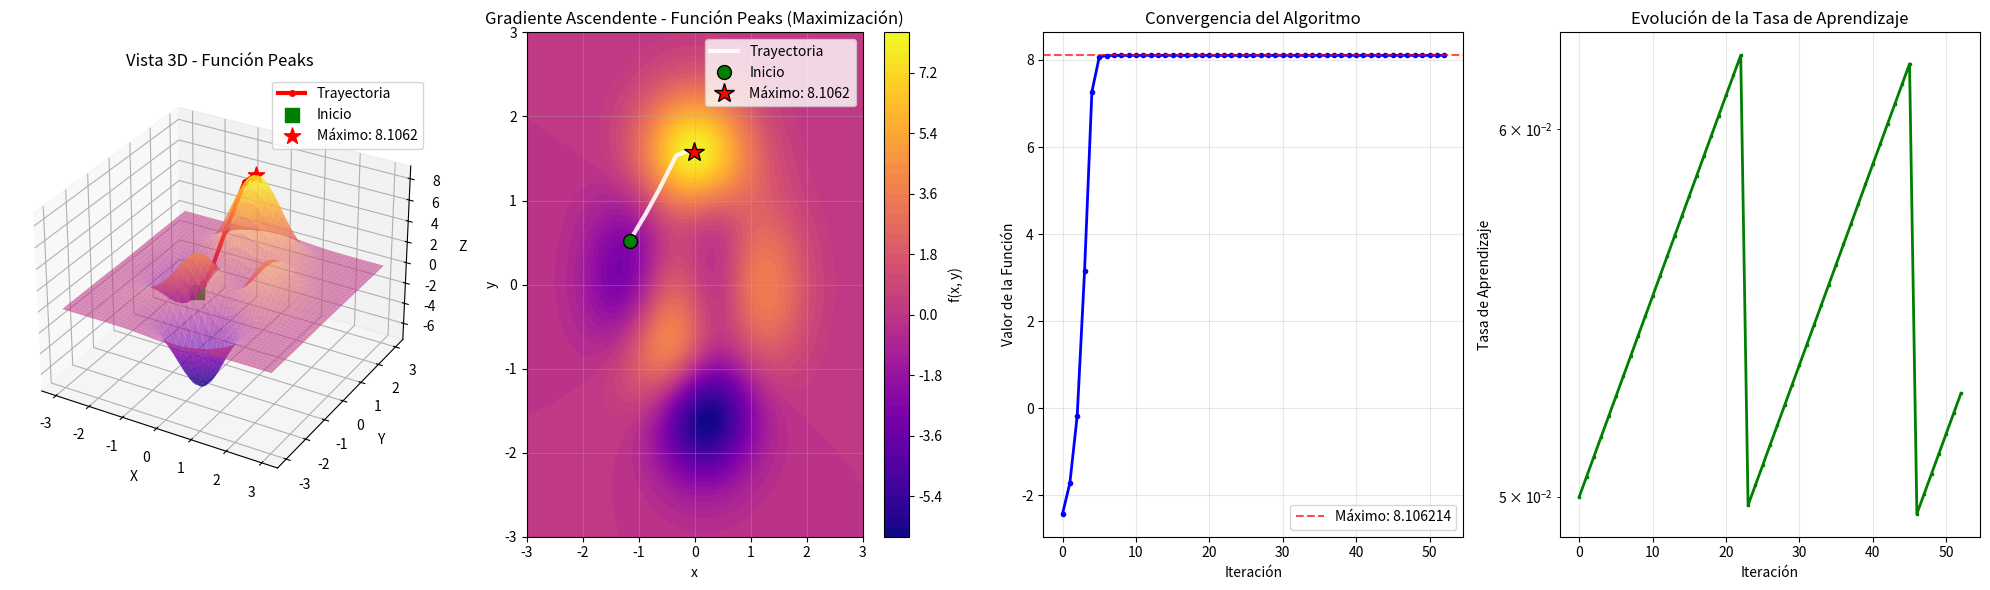

Recreate this plot in Python.
import numpy as np
import math
import matplotlib.pyplot as plt
from mpl_toolkits.mplot3d import Axes3D

# ---------------------
# Definición de funciones
# ---------------------

# Función peaks
def peaks(x, y):
    return 3*(1 - x)**2 * np.exp(-(x**2) - (y + 1)**2) - \
           10*(x/5 - x**3 - y**5) * np.exp(-x**2 - y**2) - \
           1/3*np.exp(-(x + 1)**2 - y**2)

# Función objetivo que toma un vector [x, y]
def objective_function(position):
    x, y = position
    return peaks(x, y)

# Gradiente analítico de la función peaks
def peaks_gradient(x, y):
    # Término 1: 3*(1-x)² * exp(-(x²+(y+1)²))
    exp1 = np.exp(-(x**2) - (y + 1)**2)
    term1 = 3 * (1 - x)**2 * exp1
    
    # Derivadas del término 1
    dterm1_dx = 3 * (-2*(1-x)*exp1 + (1-x)**2*(-2*x)*exp1)
    dterm1_dy = 3 * (1-x)**2 * (-2*(y+1)) * exp1
    
    # Término 2: -10*(x/5 - x³ - y⁵) * exp(-x² - y²)
    exp2 = np.exp(-x**2 - y**2)
    inner2 = x/5 - x**3 - y**5
    term2 = -10 * inner2 * exp2
    
    # Derivadas del término 2
    dterm2_dx = -10 * ((1/5 - 3*x**2)*exp2 + inner2*(-2*x)*exp2)
    dterm2_dy = -10 * ((-5*y**4)*exp2 + inner2*(-2*y)*exp2)
    
    # Término 3: -1/3 * exp(-(x+1)² - y²)
    exp3 = np.exp(-(x + 1)**2 - y**2)
    term3 = -1/3 * exp3
    
    # Derivadas del término 3
    dterm3_dx = -1/3 * (-2*(x+1)) * exp3
    dterm3_dy = -1/3 * (-2*y) * exp3
    
    # Gradiente total
    grad_x = dterm1_dx + dterm2_dx + dterm3_dx
    grad_y = dterm1_dy + dterm2_dy + dterm3_dy
    
    return np.array([grad_x, grad_y])

# Función de gradiente que toma un vector posición
def gradient_function(position):
    x, y = position
    return peaks_gradient(x, y)

# Límites del espacio de búsqueda
lower_bound = np.array([-3, -3])
upper_bound = np.array([3, 3])

# Función para mantener dentro de los límites
def clip_to_bounds(position):

    return np.clip(position, lower_bound, upper_bound)

# ---------------------
# ALGORITMO DE GRADIENTE ASCENDENTE
# ---------------------

def gradient_ascent(initial_solution, learning_rate=0.01, 
                   max_iterations=1000, tolerance=1e-6,
                   adaptive=True, decay_rate=0.999, verbose=True):
 
    current_solution = initial_solution.copy()
    current_energy = objective_function(current_solution)
    
    best_solution = current_solution.copy()
    best_energy = current_energy
    
    # Historial para análisis
    path = [current_solution.copy()]
    energy_history = [current_energy]
    lr_history = [learning_rate]
    
    current_lr = learning_rate
    
    if verbose:
        print("Iniciando Gradiente Ascendente para maximización")
        print(f"Punto inicial: ({current_solution[0]:.4f}, {current_solution[1]:.4f})")
        print(f"Valor inicial: {current_energy:.6f}")
        print(f"Tasa de aprendizaje: {learning_rate}")
        print("-" * 60)
    
    for iteration in range(max_iterations):
        # Calcular gradiente
        gradient = gradient_function(current_solution)
        gradient_magnitude = np.linalg.norm(gradient)
        
        # Verificar convergencia por gradiente pequeño
        if gradient_magnitude < tolerance:
            if verbose:
                print(f"Convergencia por gradiente pequeño en iteración {iteration}")
            break
        
        # Actualizar posición (ascendente: sumar gradiente)
        new_solution = current_solution + current_lr * gradient
        
        # Mantener dentro de los límites
        new_solution = clip_to_bounds(new_solution)
        new_energy = objective_function(new_solution)
        
        # Tasa de aprendizaje adaptativa
        if adaptive:
            if new_energy > current_energy:
                # Mejora: aumentar ligeramente la tasa
                current_lr = min(current_lr * 1.01, learning_rate * 2)
            else:
                # Empeora: reducir la tasa
                current_lr *= 0.8
                if current_lr < 1e-10:
                    if verbose:
                        print(f"Tasa de aprendizaje muy pequeña en iteración {iteration}")
                    break
        else:
            # Decaimiento simple
            current_lr *= decay_rate
        
        # Verificar convergencia por movimiento pequeño
        movement = np.linalg.norm(new_solution - current_solution)
        if movement < tolerance:
            if verbose:
                print(f"Convergencia por movimiento pequeño en iteración {iteration}")
            break
        
        # Actualizar solución actual
        current_solution = new_solution
        current_energy = new_energy
        
        # Actualizar mejor solución (maximización)
        if current_energy > best_energy:
            best_solution = current_solution.copy()
            best_energy = current_energy
        
        # Guardar historial
        path.append(current_solution.copy())
        energy_history.append(current_energy)
        lr_history.append(current_lr)
        
        # Mostrar progreso
        if verbose and iteration % 100 == 0:
            print(f"Iter {iteration:4d}: ({current_solution[0]:8.4f}, {current_solution[1]:8.4f}) "
                  f"= {current_energy:10.6f}, lr = {current_lr:.2e}")
    
    if verbose:
        print("-" * 60)
        print("RESULTADO FINAL:")
        print(f"Mejor solución: ({best_solution[0]:.6f}, {best_solution[1]:.6f})")
        print(f"Valor máximo: {best_energy:.6f}")
        print(f"Iteraciones: {len(path)}")
    
    return best_solution, best_energy, np.array(path), energy_history, lr_history

# ---------------------
# Función para múltiples ejecuciones
# ---------------------

def multiple_gradient_ascent_runs(num_runs=5, verbose=True):
    if verbose:
        print(f"Ejecutando {num_runs} corridas desde puntos aleatorios")
        print("=" * 70)
    
    all_results = []
    
    for run in range(num_runs):
        if verbose:
            print(f"\nCORRIDA {run + 1}/{num_runs}")
        
        # Punto inicial aleatorio
        initial_solution = np.random.uniform(lower_bound, upper_bound)
        
        # Ejecutar algoritmo
        best_sol, best_val, path, energy_hist, lr_hist = gradient_ascent(
            initial_solution, 
            learning_rate=0.05,
            max_iterations=500,
            adaptive=True,
            verbose=verbose
        )
        
        all_results.append({
            'solution': best_sol,
            'value': best_val,
            'path': path,
            'energy_history': energy_hist,
            'lr_history': lr_hist,
            'initial': initial_solution
        })
    
    # Encontrar el mejor resultado global
    best_global_idx = np.argmax([r['value'] for r in all_results])
    best_global = all_results[best_global_idx]
    
    if verbose:
        print(f"\nMEJOR RESULTADO GLOBAL (Corrida {best_global_idx + 1}):")
        print(f"Punto inicial: ({best_global['initial'][0]:.4f}, {best_global['initial'][1]:.4f})")
        print(f"Máximo encontrado: ({best_global['solution'][0]:.6f}, {best_global['solution'][1]:.6f})")
        print(f"Valor máximo: {best_global['value']:.6f}")
    
    return all_results, best_global

# ---------------------
# Visualización
# ---------------------

def plot_optimization_results(result, show_3d=True):
    path = result['path']
    energy_history = result['energy_history']
    lr_history = result['lr_history']
    best_solution = result['solution']
    best_energy = result['value']
    initial_solution = result['initial']
    
    # Crear malla para el gráfico
    x = np.linspace(lower_bound[0], upper_bound[0], 200)
    y = np.linspace(lower_bound[1], upper_bound[1], 200)
    X, Y = np.meshgrid(x, y)
    Z = peaks(X, Y)
    
    # Convertir trayectoria a arrays
    px, py = path[:, 0], path[:, 1]
    pz = [peaks(p[0], p[1]) for p in path]
    
    if show_3d:
        # Crear figura con múltiples subplots
        fig = plt.figure(figsize=(20, 6))
        
        # Subplot 1: Vista 3D
        ax1 = fig.add_subplot(141, projection='3d')
        surface = ax1.plot_surface(X, Y, Z, alpha=0.6, cmap='plasma')
        ax1.plot(px, py, pz, 'ro-', linewidth=3, markersize=4, label='Trayectoria')
        ax1.scatter([initial_solution[0]], [initial_solution[1]], [peaks(initial_solution[0], initial_solution[1])], 
                   color='green', s=100, label='Inicio', marker='s')
        ax1.scatter([best_solution[0]], [best_solution[1]], [best_energy], 
                   color='red', s=150, label=f'Máximo: {best_energy:.4f}', marker='*')
        ax1.set_xlabel('X')
        ax1.set_ylabel('Y')
        ax1.set_zlabel('Z')
        ax1.set_title('Vista 3D - Función Peaks')
        ax1.legend()
        
        # Subplot 2: Contornos
        ax2 = fig.add_subplot(142)
    else:
        fig = plt.figure(figsize=(15, 5))
        ax2 = fig.add_subplot(131)
    
    # Contornos de la función
    contour = ax2.contourf(X, Y, Z, levels=50, cmap='plasma')
    plt.colorbar(contour, ax=ax2, label='f(x, y)')
    
    # Ruta seguida por el algoritmo
    ax2.plot(px, py, color='white', linestyle='-', linewidth=3, label='Trayectoria', alpha=0.9)
    
    # Puntos importantes
    ax2.plot(initial_solution[0], initial_solution[1], 'o', color='green', 
             markersize=10, label='Inicio', markeredgecolor='black')
    ax2.plot(best_solution[0], best_solution[1], '*', color='red', 
             markersize=15, label=f'Máximo: {best_energy:.4f}', markeredgecolor='black')
    
    ax2.set_title("Gradiente Ascendente - Función Peaks (Maximización)")
    ax2.set_xlabel("x")
    ax2.set_ylabel("y")
    ax2.legend()
    ax2.grid(True, alpha=0.3)
    ax2.set_xlim(lower_bound[0], upper_bound[0])
    ax2.set_ylim(lower_bound[1], upper_bound[1])
    
    # Subplot 3: Convergencia de la función
    ax3 = fig.add_subplot(143 if show_3d else 132)
    iterations = range(len(energy_history))
    ax3.plot(iterations, energy_history, 'b-', linewidth=2, marker='o', markersize=3)
    ax3.axhline(y=best_energy, color='red', linestyle='--', alpha=0.7, 
               label=f'Máximo: {best_energy:.6f}')
    ax3.set_xlabel('Iteración')
    ax3.set_ylabel('Valor de la Función')
    ax3.set_title('Convergencia del Algoritmo')
    ax3.grid(True, alpha=0.3)
    ax3.legend()
    
    # Subplot 4: Evolución de la tasa de aprendizaje
    ax4 = fig.add_subplot(144 if show_3d else 133)
    ax4.plot(iterations, lr_history, 'g-', linewidth=2, marker='s', markersize=2)
    ax4.set_xlabel('Iteración')
    ax4.set_ylabel('Tasa de Aprendizaje')
    ax4.set_title('Evolución de la Tasa de Aprendizaje')
    ax4.grid(True, alpha=0.3)
    ax4.set_yscale('log')
    
    plt.tight_layout()
    plt.show()
    
    return fig

# ---------------------
# EJECUCIÓN PRINCIPAL
# ---------------------

if __name__ == "__main__":
    print("ALGORITMO DE GRADIENTE ASCENDENTE PARA MAXIMIZACIÓN")
    print("Función objetivo: PEAKS")
    print("=" * 70)
    
    # Ejecutar múltiples corridas
    all_results, best_global_result = multiple_gradient_ascent_runs(num_runs=6)
    
    # Visualizar el mejor resultado
    print("\nVisualizando mejor resultado...")
    plot_optimization_results(best_global_result, show_3d=True)
    
    # Estadísticas de todas las corridas
    print("\nESTADÍSTICAS DE TODAS LAS CORRIDAS:")
    print("-" * 50)
    values = [r['value'] for r in all_results]
    print(f"Mejor valor: {max(values):.6f}")
    print(f"Valor promedio: {np.mean(values):.6f}")
    print(f"Peor valor: {min(values):.6f}")
    print(f"Desviación estándar: {np.std(values):.6f}")
    
    # Comparar con diferentes configuraciones
    print("\nProbando diferentes configuraciones...")
    
    # Configuración conservadora
    print("\nConfiguración CONSERVADORA (lr=0.01, no adaptativo):")
    initial_solution = np.array([1.5, -0.5])
    result_conservative, _, path_cons, energy_cons, lr_cons = gradient_ascent(
        initial_solution, learning_rate=0.01, adaptive=False, max_iterations=1000
    )
    
    # Configuración agresiva
    print("\nConfiguración AGRESIVA (lr=0.1, adaptativo):")
    result_aggressive, _, path_aggr, energy_aggr, lr_aggr = gradient_ascent(
        initial_solution, learning_rate=0.1, adaptive=True, max_iterations=500
    )
    
    print("\nCOMPARACIÓN DE CONFIGURACIONES:")
    print(f"Conservadora: {result_conservative} = {peaks(result_conservative[0], result_conservative[1]):.6f}")
    print(f"Agresiva:     {result_aggressive} = {peaks(result_aggressive[0], result_aggressive[1]):.6f}")
    
    print("\nOptimización completada.")
    print("El algoritmo de gradiente ascendente encontró el máximo de la función peaks.")
